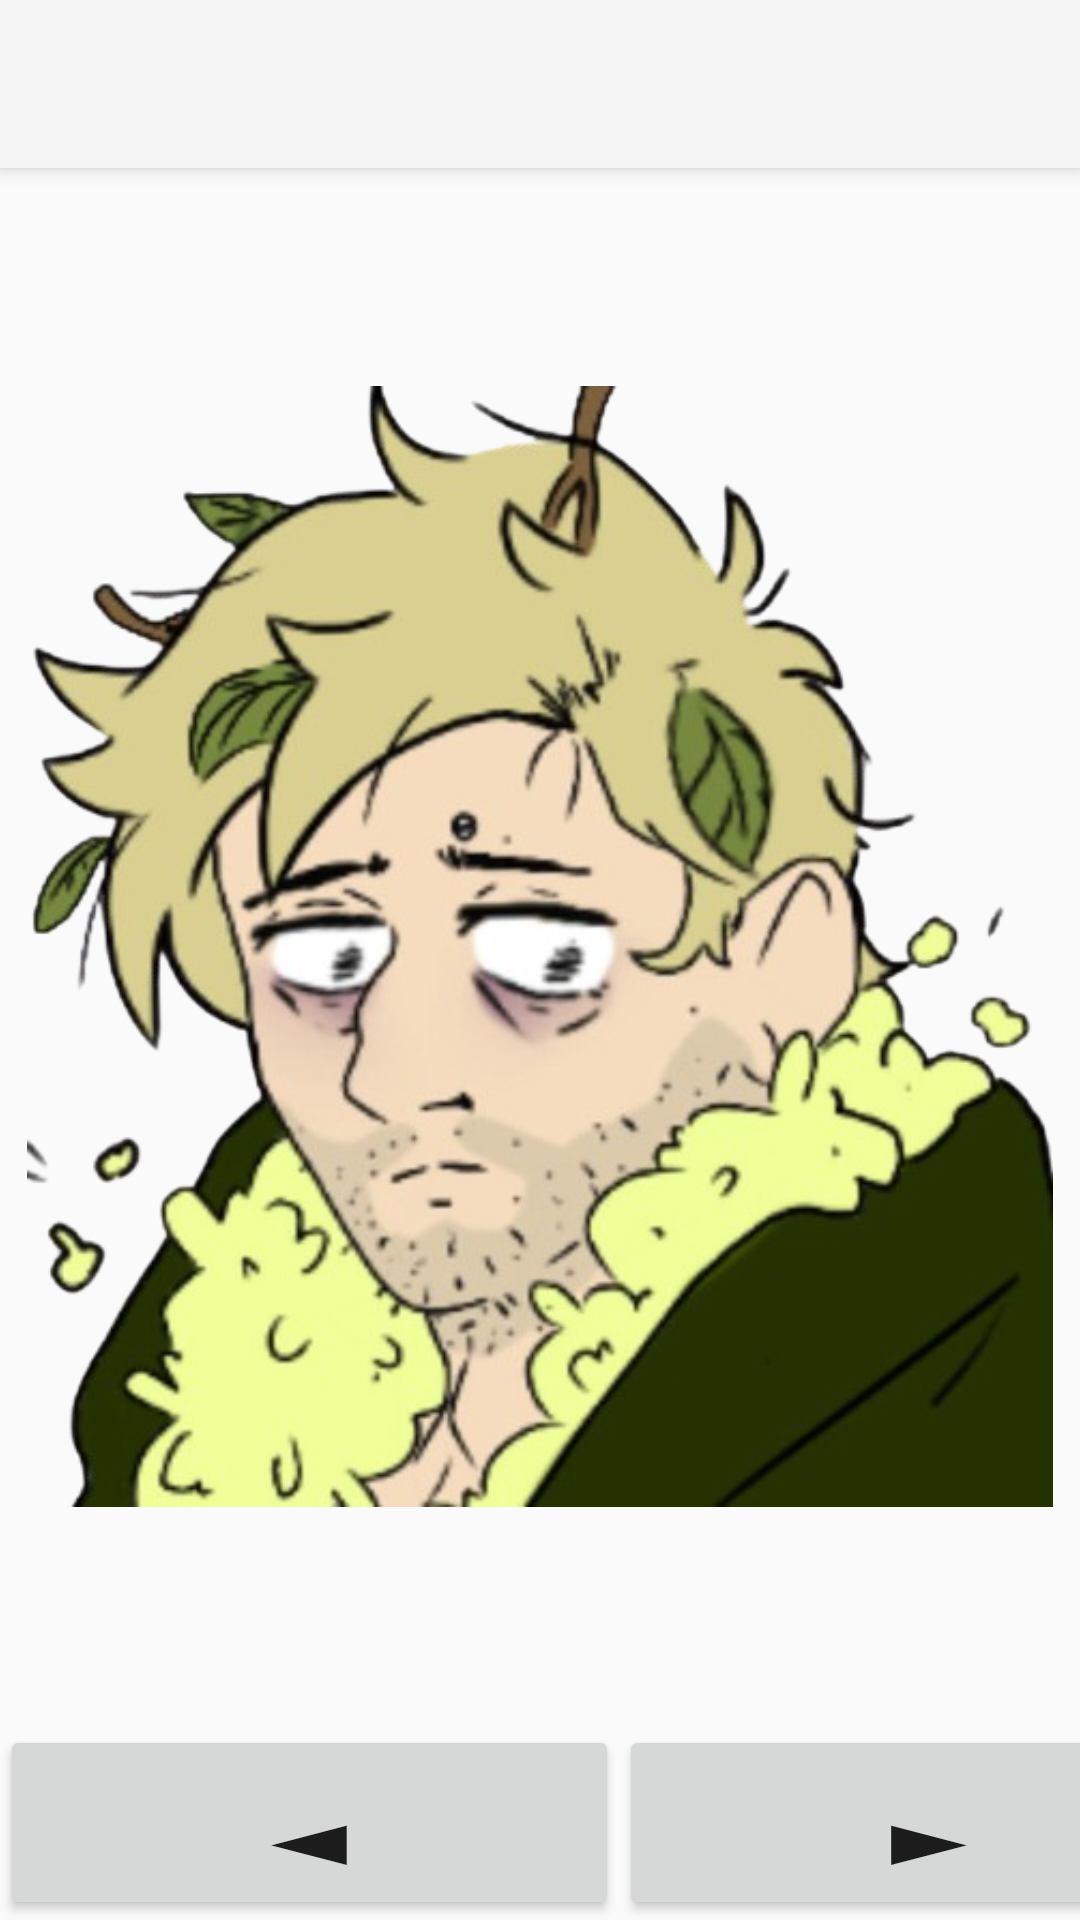

This screen was rendered from an Android layout file. Write that file and the resources it references.
<!-- AndroidManifest.xml: application theme Theme.AppCompat.Light.NoActionBar -->
<!-- res/layout/activity_gallery.xml -->
<?xml version="1.0" encoding="utf-8"?>
<androidx.constraintlayout.widget.ConstraintLayout xmlns:android="http://schemas.android.com/apk/res/android"
    android:layout_width="match_parent"
    android:layout_height="match_parent"
    xmlns:app="http://schemas.android.com/apk/res-auto">
    <androidx.appcompat.widget.Toolbar
        android:id="@+id/nav_menu"
        android:layout_width="match_parent"
        android:layout_height="?attr/actionBarSize"
        android:background="?attr/colorPrimary"
        android:elevation="4dp"
        android:theme="@style/ThemeOverlay.AppCompat.ActionBar"
        app:layout_constraintTop_toTopOf="parent"
        app:popupTheme="@style/ThemeOverlay.AppCompat.Light" />

    <LinearLayout
        android:id="@+id/linearLayout"
        android:layout_width="413dp"
        android:layout_height="65dp"
        android:orientation="horizontal"
        app:layout_constraintBottom_toBottomOf="parent"
        app:layout_constraintStart_toStartOf="parent">

        <Button
            android:id="@+id/left_button"
            android:layout_width="wrap_content"
            android:layout_height="wrap_content"
            android:layout_weight="1"
            android:gravity="center"
            android:text="◄"
            android:onClick="onLeftClicked"
            android:textSize="40dp" />

        <Button
            android:id="@+id/right_button"
            android:layout_width="wrap_content"
            android:layout_height="wrap_content"
            android:layout_weight="1"
            android:gravity="center"
            android:text="►"
            android:onClick="onRightClicked"
            android:textSize="40sp" />
    </LinearLayout>

    <ImageView
        android:id="@+id/galleryImageView"
        android:layout_width="342dp"
        android:layout_height="441dp"
        app:layout_constraintBottom_toTopOf="@+id/linearLayout"
        app:layout_constraintEnd_toEndOf="parent"
        app:layout_constraintStart_toStartOf="parent"
        app:layout_constraintTop_toBottomOf="@+id/nav_menu"
        app:srcCompat="@drawable/emotion_default" />

</androidx.constraintlayout.widget.ConstraintLayout>
<!-- resources referenced by this layout -->
<resources>
  <!-- drawable emotion_default: png bitmap (drawable, 308872 bytes) -->
</resources>
